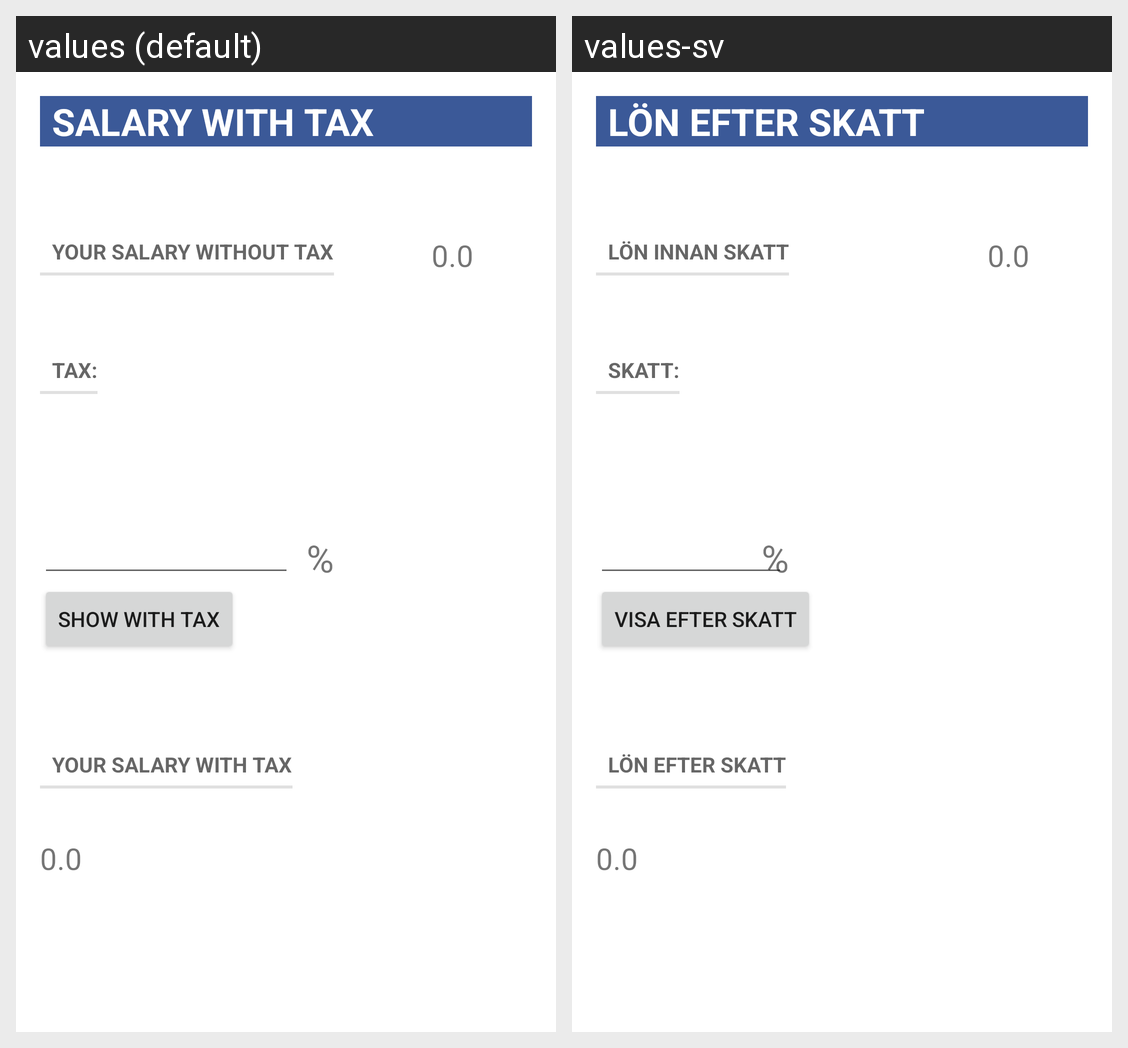

Here is an Android app screen in its default locale and in the app's own translations. Write out the translated-string differences for the strings that appear on this screen.
Android screen res/layout/fragment_add_salary_tax.xml rendered under 2 locales, left to right: values (default), values-sv. Device: Nexus 5 (rendered at 1080×1920; each locale shown at half size, 540×960, under a caption strip naming it); theme AppTheme.
Strings drawn on this screen, with the default value and each locale's value (text and hints the layout hard-codes, and strings that could not be matched under every locale, appear in the picture but are not listed):

TaxWithoutSalary
  values: your salary without tax
  values-sv: Lön innan skatt

Skatt
  values: Tax:
  values-sv: Skatt:

TaxWithSalary
  values: YOUR SALARY WITH TAX
  values-sv: Lön efter skatt

TextSalary
  values: Salary with tax
  values-sv: Lön efter skatt

Show_with_tax
  values: Show with tax
  values-sv: Visa efter skatt
